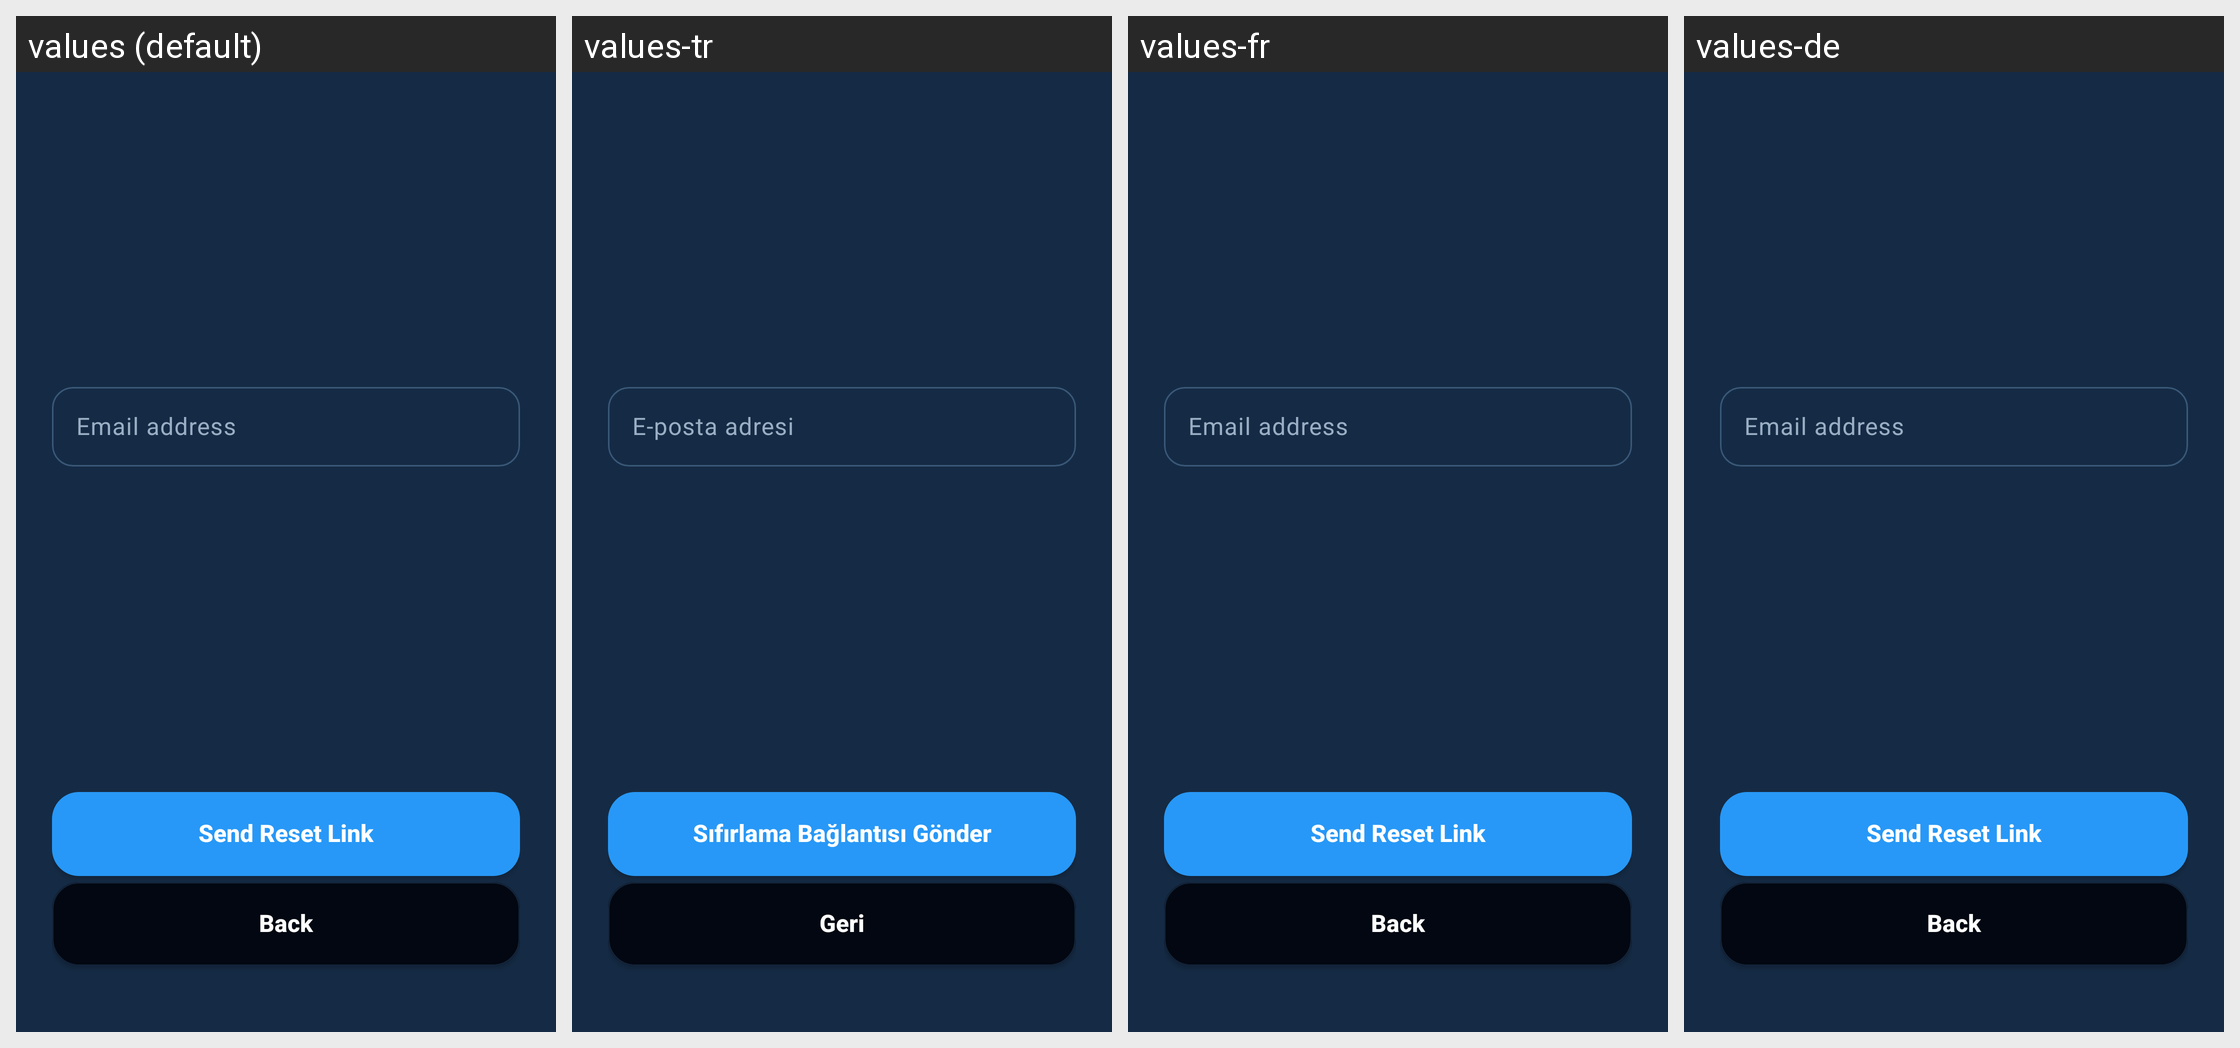

The Android screen above is rendered under several locales of the same app. Produce the string resources it draws, with the default and per-locale values.
Android screen res/layout/fragment_reset_password.xml rendered under 4 locales, left to right: values (default), values-tr, values-fr, values-de. Device: Nexus 5 (rendered at 1080×1920; each locale shown at half size, 540×960, under a caption strip naming it); theme AppTheme.
Other locales in the repository, not shown: values-es.
Strings drawn on this screen, with the default value and each locale's value (text and hints the layout hard-codes, and strings that could not be matched under every locale, appear in the picture but are not listed):

reset_hint_email
  values: Email address
  values-tr: E-posta adresi
  values-fr: Email address  [not translated; the default value is used]
  values-de: Email address  [not translated; the default value is used]

reset_password_button
  values: Send Reset Link
  values-tr: Sıfırlama Bağlantısı Gönder
  values-fr: Send Reset Link  [not translated; the default value is used]
  values-de: Send Reset Link  [not translated; the default value is used]

reset_back_button
  values: Back
  values-tr: Geri
  values-fr: Back  [not translated; the default value is used]
  values-de: Back  [not translated; the default value is used]
